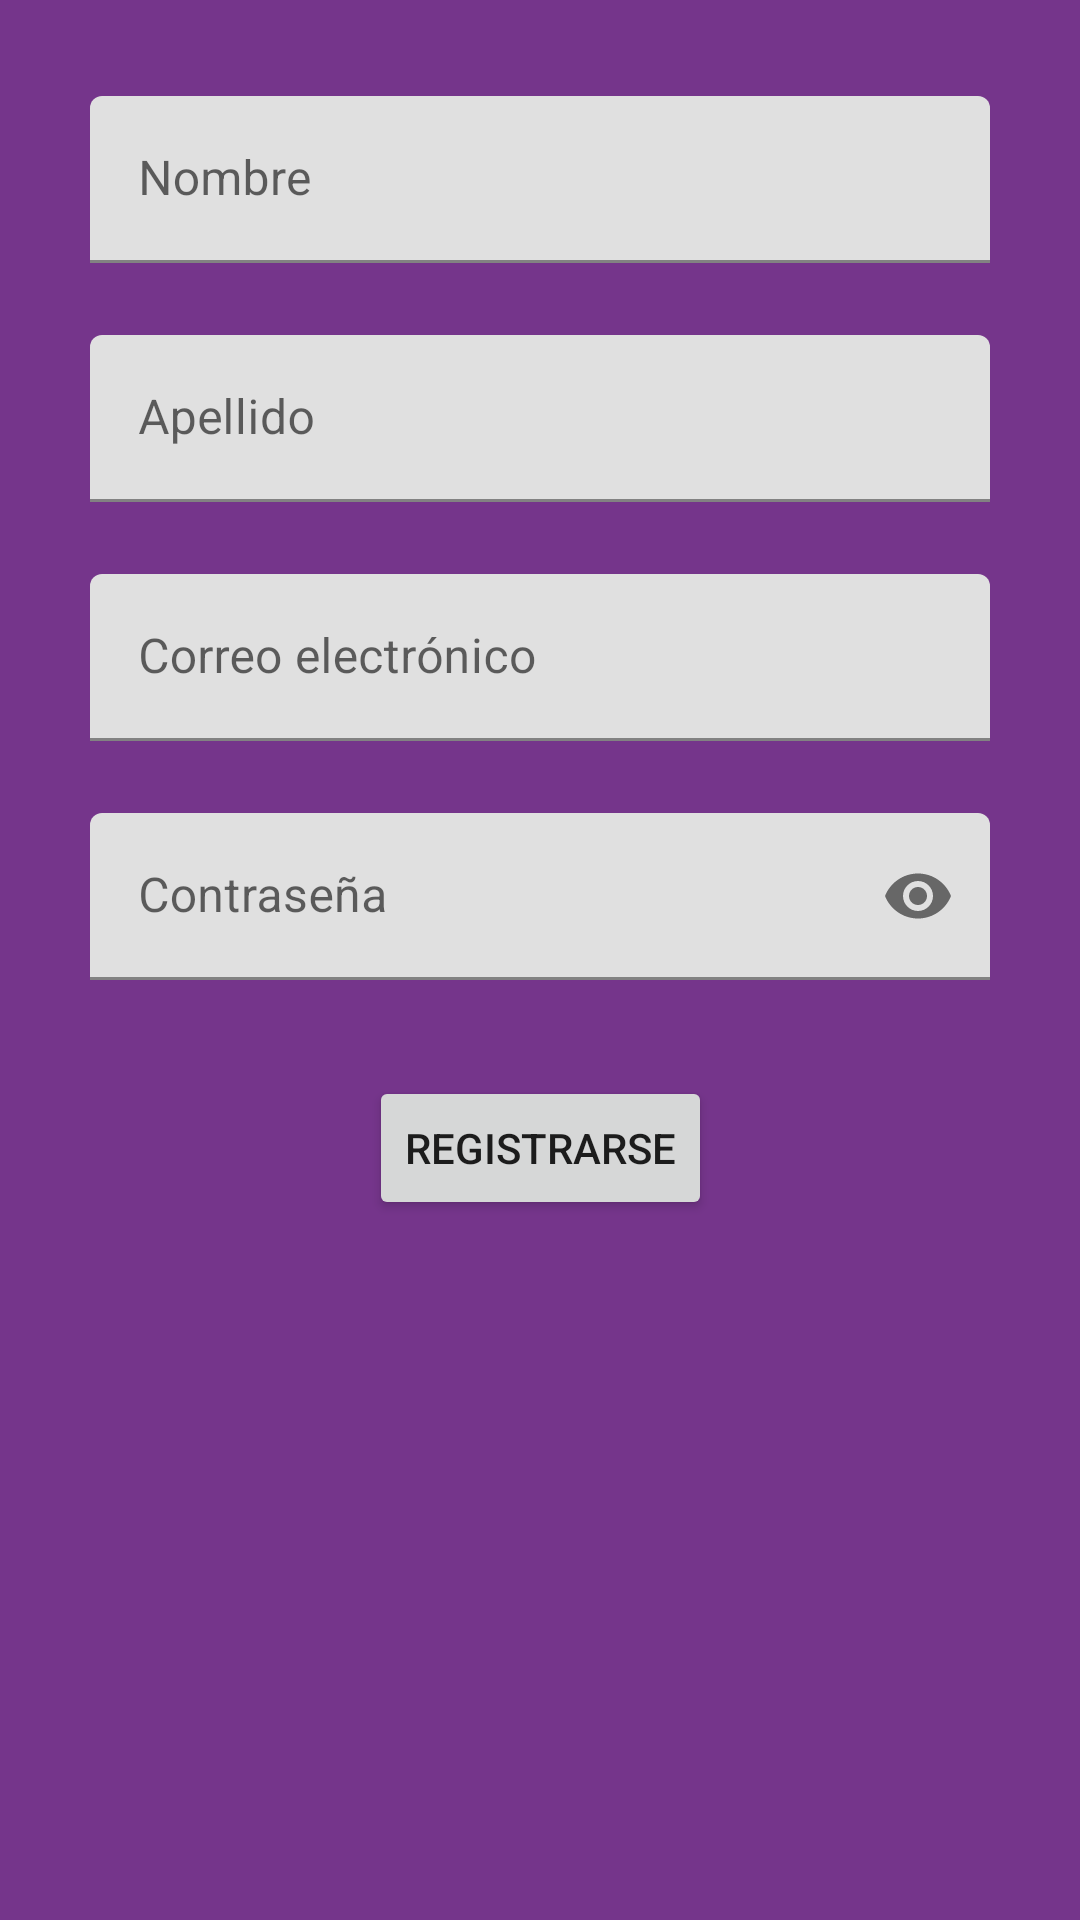

Write the Android layout XML for this screen, with the resource values it uses.
<!-- AndroidManifest.xml: application theme Theme.Test -->
<!-- res/layout/activity_register.xml -->
<?xml version="1.0" encoding="utf-8"?>
<androidx.constraintlayout.widget.ConstraintLayout xmlns:android="http://schemas.android.com/apk/res/android"
    xmlns:app="http://schemas.android.com/apk/res-auto"
    xmlns:tools="http://schemas.android.com/tools"
    android:layout_width="match_parent"
    android:layout_height="match_parent"
    android:background="#75358B"
    tools:context=".Register">

    <androidx.constraintlayout.widget.Guideline
        android:id="@+id/guideline4"
        android:layout_width="wrap_content"
        android:layout_height="wrap_content"
        android:orientation="vertical"
        app:layout_constraintGuide_percent="0.1" />

    <androidx.constraintlayout.widget.Guideline
        android:id="@+id/guideline5"
        android:layout_width="wrap_content"
        android:layout_height="wrap_content"
        android:orientation="vertical"
        app:layout_constraintGuide_percent="0.9" />

    <androidx.constraintlayout.widget.Guideline
        android:id="@+id/guideline2"
        android:layout_width="wrap_content"
        android:layout_height="wrap_content"
        android:orientation="horizontal"
        app:layout_constraintGuide_percent="0.05" />

    <androidx.constraintlayout.widget.Guideline
        android:id="@+id/guideline3"
        android:layout_width="wrap_content"
        android:layout_height="wrap_content"
        android:orientation="horizontal"
        app:layout_constraintGuide_percent="0.95" />

    <com.google.android.material.textfield.TextInputLayout
        android:id="@+id/name"
        android:layout_width="300dp"
        android:layout_height="wrap_content"
        app:layout_constraintEnd_toStartOf="@+id/guideline5"
        app:layout_constraintStart_toStartOf="@+id/guideline4"
        app:layout_constraintTop_toTopOf="@+id/guideline2">

        <com.google.android.material.textfield.TextInputEditText
            android:layout_width="match_parent"
            android:layout_height="wrap_content"
            android:hint="Nombre" />
    </com.google.android.material.textfield.TextInputLayout>

    <com.google.android.material.textfield.TextInputLayout
        android:id="@+id/first_name"
        android:layout_width="300dp"
        android:layout_height="wrap_content"
        android:layout_marginTop="24dp"
        app:layout_constraintEnd_toStartOf="@+id/guideline5"
        app:layout_constraintStart_toStartOf="@+id/guideline4"
        app:layout_constraintTop_toBottomOf="@+id/name">

        <com.google.android.material.textfield.TextInputEditText
            android:layout_width="match_parent"
            android:layout_height="wrap_content"
            android:hint="Apellido" />
    </com.google.android.material.textfield.TextInputLayout>

    <com.google.android.material.textfield.TextInputLayout
        android:id="@+id/email"
        android:layout_width="300dp"
        android:layout_height="wrap_content"
        android:layout_marginTop="24dp"
        app:layout_constraintEnd_toStartOf="@+id/guideline5"
        app:layout_constraintStart_toStartOf="@+id/guideline4"
        app:layout_constraintTop_toBottomOf="@+id/first_name">

        <com.google.android.material.textfield.TextInputEditText
            android:layout_width="match_parent"
            android:layout_height="wrap_content"
            android:hint="Correo electrónico" />
    </com.google.android.material.textfield.TextInputLayout>

    <com.google.android.material.textfield.TextInputLayout
        android:id="@+id/password"
        android:layout_width="300dp"
        android:layout_height="wrap_content"
        android:layout_marginTop="24dp"
        app:layout_constraintEnd_toStartOf="@+id/guideline5"
        app:layout_constraintStart_toStartOf="@+id/guideline4"
        app:layout_constraintTop_toBottomOf="@+id/email"
        app:passwordToggleEnabled="true">

        <com.google.android.material.textfield.TextInputEditText
            android:layout_width="match_parent"
            android:layout_height="wrap_content"
            android:hint="Contraseña"
            android:password="true" />
    </com.google.android.material.textfield.TextInputLayout>

    <Button
        android:id="@+id/btn_updateUser"
        android:layout_width="wrap_content"
        android:layout_height="wrap_content"
        android:text="Registrarse"
        app:layout_constraintBottom_toTopOf="@+id/guideline3"
        app:layout_constraintEnd_toStartOf="@+id/guideline5"
        app:layout_constraintStart_toStartOf="@+id/guideline4"
        app:layout_constraintTop_toBottomOf="@+id/password"
        app:layout_constraintVertical_bias="0.137" />
</androidx.constraintlayout.widget.ConstraintLayout>
<!-- resources referenced by this layout -->
<resources>
  <style name="Theme.Test" parent="Theme.MaterialComponents.DayNight.DarkActionBar">
          
          <item name="colorPrimary">@color/purple_300</item>
          <item name="colorPrimaryVariant">@color/purple_700</item>
          <item name="colorOnPrimary">@color/white</item>
          
          <item name="colorSecondary">@color/teal_200</item>
          <item name="colorSecondaryVariant">@color/teal_700</item>
          <item name="colorOnSecondary">@color/black</item>
          
          <item name="android:statusBarColor" tools:targetApi="l">?attr/colorPrimaryVariant</item>
          
      </style>
  <color name="purple_300">#A662BB</color>
  <color name="purple_700">#FF3700B3</color>
  <color name="white">#FFFFFFFF</color>
  <color name="teal_200">#FF03DAC5</color>
  <color name="teal_700">#FF018786</color>
  <color name="black">#FF000000</color>
</resources>
